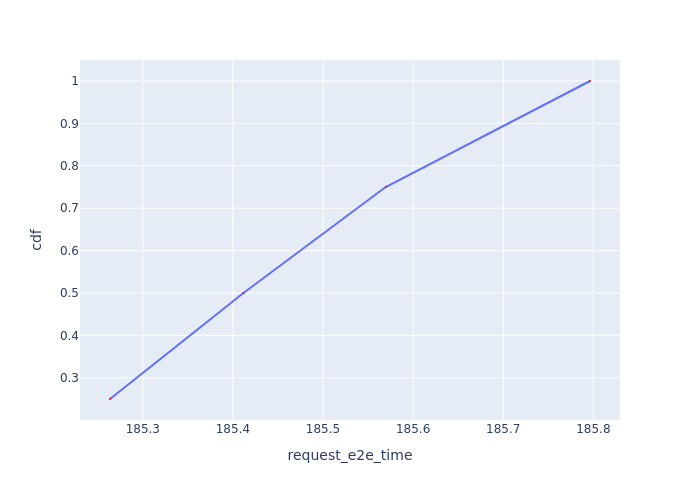

The file beside this chart, header and first rows:
Request Id, request_e2e_time, cdf
0_0, 185.3, 0.25
0_1, 185.4, 0.5
0_2, 185.6, 0.75
0_3, 185.8, 1.0
